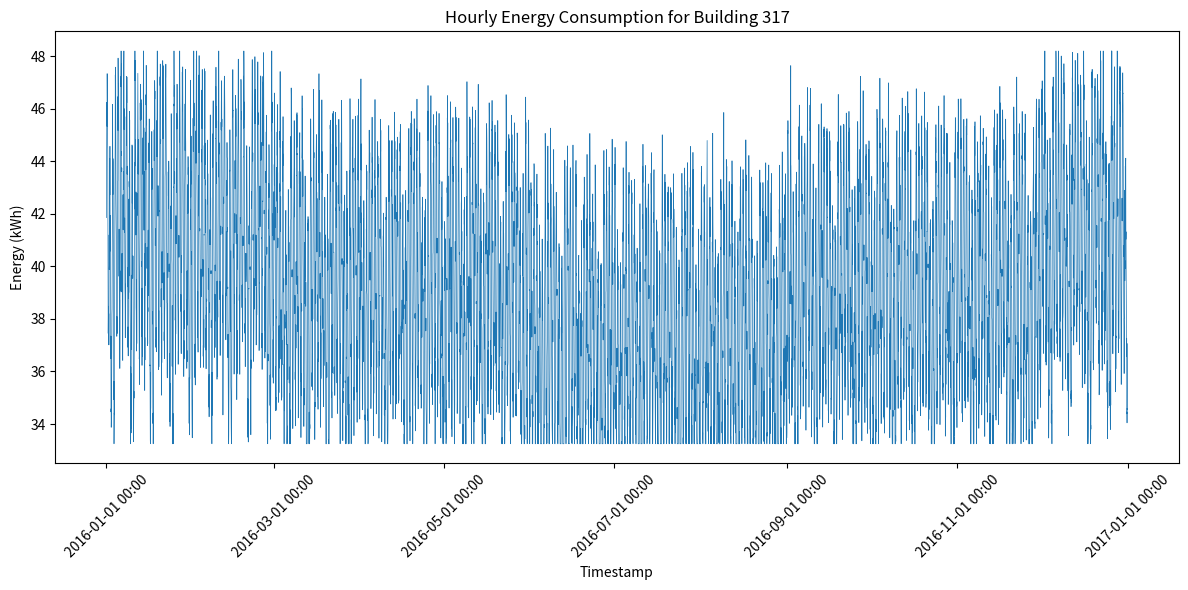

Write the Python code that produced this figure.
import os
import csv
import random
from datetime import datetime, timedelta
import matplotlib.pyplot as plt
import matplotlib.dates as mdates

MIN_VAL = 33.25052915858574
MAX_VAL = 48.19524219031458
BUILDING_ID = 317
DATA_DIR = "generated_data"
PLOT_DIR = "generated_plots"
CSV_PATH = os.path.join(DATA_DIR, f"{BUILDING_ID}.csv")
PNG_PATH = os.path.join(PLOT_DIR, f"{BUILDING_ID}.png")

def generate_data():
    random.seed(42)
    start = datetime(2016, 1, 1, 0, 0)
    total_hours = 366 * 24  # 2016 is a leap year
    timestamps = []
    values = []

    for i in range(total_hours):
        ts = start + timedelta(hours=i)
        hour_of_day = ts.hour
        day_of_week = ts.weekday()  # 0=Mon, 6=Sun
        month = ts.month

        # Base consumption
        base = 40.0

        # Daily sinusoidal pattern (amplitude 5 kWh)
        daily_variation = 5.0 * \
            math.sin(2 * math.pi * hour_of_day / 24)

        # Weekly pattern: lower on weekends by 3 kWh
        weekly_variation = -3.0 if day_of_week >= 5 else 0.0

        # Seasonal variation: +2 kWh in winter, -2 kWh in summer
        if month in (12, 1, 2):
            seasonal_variation = 2.0
        elif month in (6, 7, 8):
            seasonal_variation = -2.0
        else:
            seasonal_variation = 0.0

        # Random noise
        noise = random.gauss(0, 1)

        raw_value = (base + daily_variation + weekly_variation +
                     seasonal_variation + noise)

        # Clip to min/max
        value = max(min(raw_value, MAX_VAL), MIN_VAL)

        timestamps.append(ts)
        values.append(value)

    return timestamps, values

def save_csv(timestamps, values):
    os.makedirs(DATA_DIR, exist_ok=True)
    with open(CSV_PATH, "w", newline="") as f:
        writer = csv.writer(f)
        writer.writerow(["timestamp", "value"])
        for ts, val in zip(timestamps, values):
            writer.writerow([ts.strftime("%Y-%m-%dT%H:%M"), f"{val:.6f}"])

def plot_data(timestamps, values):
    os.makedirs(PLOT_DIR, exist_ok=True)
    plt.figure(figsize=(12, 6))
    plt.plot(timestamps, values, linewidth=0.5)
    plt.xlabel("Timestamp")
    plt.ylabel("Energy (kWh)")
    plt.title(f"Hourly Energy Consumption for Building {BUILDING_ID}")
    plt.gca().xaxis.set_major_locator(mdates.AutoDateLocator())
    plt.gca().xaxis.set_major_formatter(mdates.DateFormatter("%Y-%m-%d %H:%M"))
    plt.xticks(rotation=45)
    plt.tight_layout()
    plt.savefig(PNG_PATH)
    plt.close()

def main():
    timestamps, values = generate_data()
    save_csv(timestamps, values)
    plot_data(timestamps, values)

if __name__ == "__main__":
    import math
    main()
